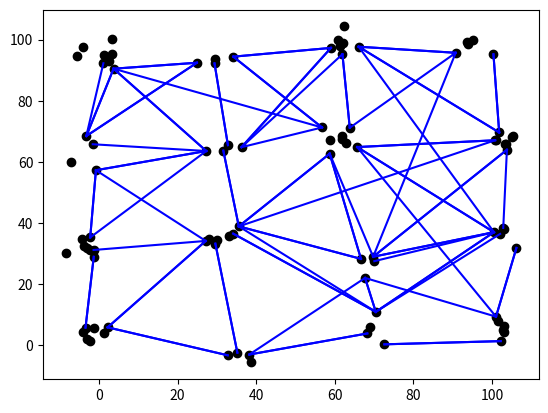

This chart was generated by the following Python code:
import matplotlib.pyplot as plt
import numpy as np
from scipy.spatial.distance import cdist
import math

# np.random.seed(2)


def generate_points_with_min_distance(n, shape, min_dist):
    # compute grid shape based on number of points
    width_ratio = shape[1] / shape[0]
    num_y = np.int32(np.sqrt(n / width_ratio)) + 1
    num_x = np.int32(n / num_y) + 1

    # create regularly spaced neurons
    x = np.linspace(0., shape[1] - 1, num_x, dtype=np.float32)
    y = np.linspace(0., shape[0] - 1, num_y, dtype=np.float32)
    coords = np.stack(np.meshgrid(x, y), -1).reshape(-1, 2)

    # compute spacing
    init_dist = np.min((x[1] - x[0], y[1] - y[0]))

    # perturb points
    max_movement = (init_dist - min_dist) / 2
    noise = np.random.uniform(low=-max_movement,
                              high=max_movement,
                              size=(len(coords), 2))
    coords += noise

    return coords


def generate(aprxmt_num_cluster, aprxmt_num_point_per_cluster):
    # Generate clustered points
    width = 100
    height = 100
    ratio = 0.07  # distance of points in 1 cluster / distance of clusters
    min_dist = 20  # min distance of 2 clusters
    centroids = generate_points_with_min_distance(n=aprxmt_num_cluster, shape=(width, height), min_dist=min_dist)
    num_cluster = len(centroids)
    cov = [[width * ratio, 0], [0, height * ratio]]
    points = []
    for i in range(num_cluster):
        low = int(0.7 * aprxmt_num_point_per_cluster)
        high = int(1.3 * aprxmt_num_point_per_cluster)
        num_point = np.random.randint(low, high)
        random_points = np.random.multivariate_normal(centroids[i], cov, num_point)
        for point in random_points:
            x, y = point
            points.append((i, x, y))

    points = np.array(points, dtype='i4, f4, f4')

    # Generate edges between clusters
    edges = []
    for i in range(len(centroids)):
        centr = centroids[i]
        others = [j for j in range(len(centroids)) if i != j]
        dists = []
        for j in others:
            other = centroids[j]
            dist = (centr[0] - other[0]) ** 2 + (centr[1] - other[1]) ** 2
            dists.append(dist)
        argsorted = np.argsort(np.array(dists))
        k = np.random.randint(2, len(others)) # k nearest neighbors
        edges_of_cluster = []
        for j in range(k):
            new_edge = [i, others[argsorted[j]]]
            check_angle = True
            for old_edge in edges_of_cluster:
                # Calc angle between old and new edge
                C = np.array(centroids[i])
                A = np.array(centroids[old_edge[1]])
                B = np.array(centroids[new_edge[1]])
                v1 = A - C
                v2 = B - C
                angle = math.acos(np.dot(v1, v2) / (np.linalg.norm(v1) * np.linalg.norm(v2)))
                if angle / math.pi * 180 < 20:
                    check_angle = False
            if check_angle:
                edges_of_cluster.append(new_edge)
        edges += edges_of_cluster

    # Generate edge between points of clusters
    edges = np.sort(edges)
    used = []
    cluster_edge = []
    for edge in edges:
        if edge in used:
            continue
        c1 = edge[0]
        c2 = edge[1]
        p_of_c1 = []
        p_of_c2 = []
        id_p_of_c1 = []
        id_p_of_c2 = []
        for i, p in enumerate(points):
            if p[0] == c1:
                p_of_c1.append([p[1], p[2]])
                id_p_of_c1.append(i)
            if p[0] == c2:
                p_of_c2.append([p[1], p[2]])
                id_p_of_c2.append(i)
        p_of_c1 = np.array(p_of_c1)
        p_of_c2 = np.array(p_of_c2)
        r = np.random.rand()
        n = 0 if r < 0.05 else 1 if r < 0.9 else 2
        n = min(n, len(p_of_c1) * len(p_of_c2))  # in case 2 cluster has too few points
        dists = cdist(p_of_c1, p_of_c2)
        indices = np.argsort(dists.ravel())[:n]
        closest = [(ind // dists.shape[1], ind % dists.shape[1]) for ind in indices]
        for i in range(n):
            cluster_edge.append([id_p_of_c1[closest[i][0]], id_p_of_c2[closest[i][1]]])
    return points, cluster_edge


def readfile(filename):
    with open(filename) as f:
        lines = f.readlines()
        num_cluster = 0
        for line in lines:
            if line == '\n':
                num_cluster += 1

        num_points = 0
        l = 0
        cluster = 0
        points = []
        for i in range(num_cluster):
            while lines[l] != '\n':
                num = lines[l].split(" ")
                points.append((cluster, float(num[0]), float(num[1])))
                num_points += 1
                l += 1
            l += 1
            cluster += 1

        cluster_edges = []
        while l < len(lines):
            num = lines[l].split(" ")
            cluster_edges.append((int(num[0]), int(num[1])))
            l += 1

        return np.array(points, dtype='i4, f4, f4'), np.array(cluster_edges)


def save_to_file(points, cluster_edges, filename):
    with open(filename, 'x') as f:
        for i in range(len(points) - 1):
            if points[i][0] == points[i + 1][0]:
                f.write(f'{points[i][1]} {points[i][2]}\n')
            else:
                f.write(f'{points[i][1]} {points[i][2]}\n\n')
        f.write(f'{points[len(points) - 1][1]} {points[len(points) - 1][2]}\n\n')
        for edge in cluster_edges:
            f.write(f'{edge[0]} {edge[1]}\n')


def show(points, cluster_edges):
    for p1, p2 in cluster_edges:
        p1 = points[p1]
        p2 = points[p2]
        plt.plot([p1[1], p2[1]], [p1[2], p2[2]], color='blue')
    for p in points:
        plt.scatter(p[1], p[2], color='black')
    plt.show()


# show(*readfile("mydata.txt"))


show(*generate(15, 7))
# save_to_file(*generate(), 'mydata.txt')
